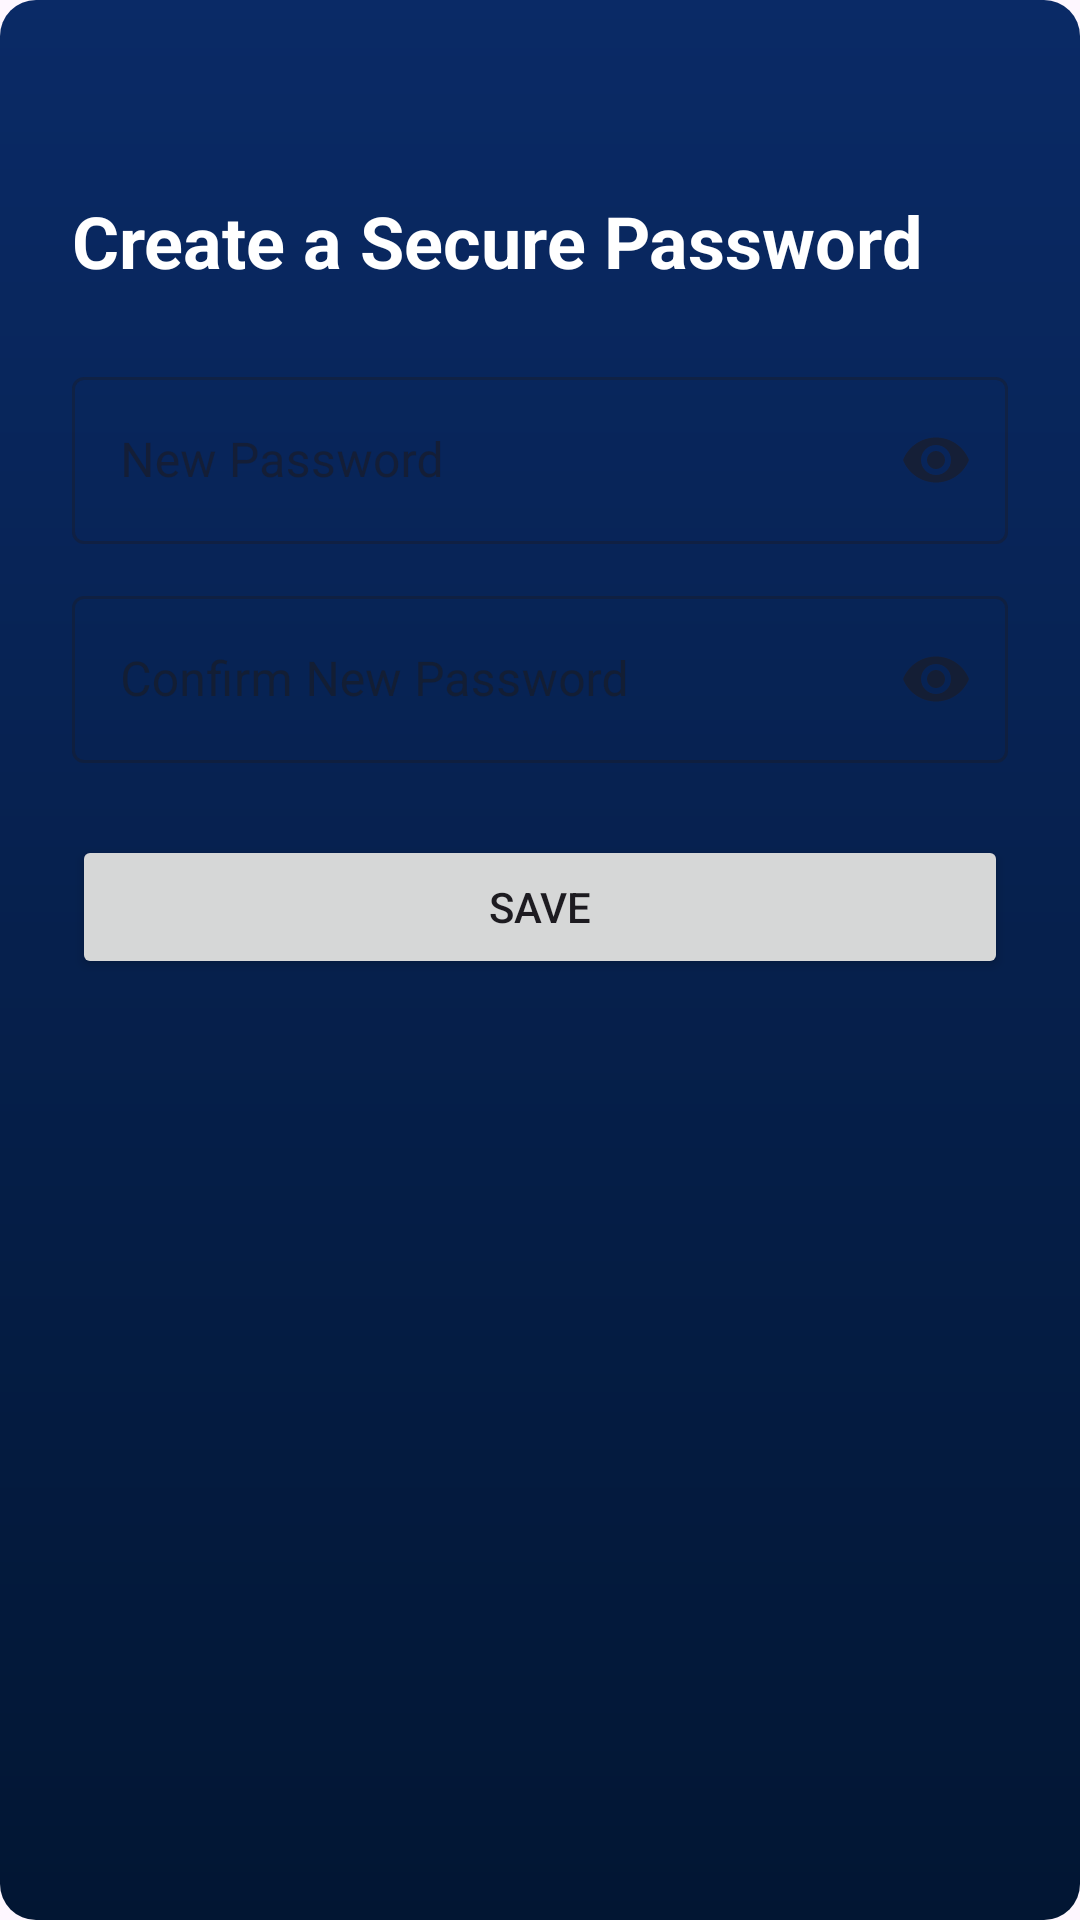

Android layout source for this screen:
<!-- AndroidManifest.xml: application theme Theme.PH906_spalshscreen -->
<!-- res/layout/activity_reset_password.xml -->
<LinearLayout xmlns:android="http://schemas.android.com/apk/res/android"
    xmlns:app="http://schemas.android.com/apk/res-auto"
    android:layout_width="match_parent"
    android:layout_height="match_parent"
    android:background="@drawable/gradient_bg"
    android:orientation="vertical"
    android:padding="24dp">

    <TextView
        android:layout_width="wrap_content"
        android:layout_height="wrap_content"
        android:text="Create a Secure Password"
        android:textColor="@android:color/white"
        android:textSize="24sp"
        android:textStyle="bold"
        android:layout_marginTop="40dp"/>

    <com.google.android.material.textfield.TextInputLayout
        android:id="@+id/tilNewReset"
        style="@style/Widget.MaterialComponents.TextInputLayout.OutlinedBox"
        android:layout_width="match_parent"
        android:layout_height="wrap_content"
        app:endIconMode="password_toggle"
        android:layout_marginTop="24dp">

        <com.google.android.material.textfield.TextInputEditText
            android:id="@+id/etNewPassword"
            android:layout_width="match_parent"
            android:layout_height="wrap_content"
            android:hint="New Password"
            android:inputType="textPassword"/>
    </com.google.android.material.textfield.TextInputLayout>

    <com.google.android.material.textfield.TextInputLayout
        android:id="@+id/tilConfirmReset"
        style="@style/Widget.MaterialComponents.TextInputLayout.OutlinedBox"
        android:layout_width="match_parent"
        android:layout_height="wrap_content"
        app:endIconMode="password_toggle"
        android:layout_marginTop="12dp">

        <com.google.android.material.textfield.TextInputEditText
            android:id="@+id/etConfirmPassword"
            android:layout_width="match_parent"
            android:layout_height="wrap_content"
            android:hint="Confirm New Password"
            android:inputType="textPassword"/>
    </com.google.android.material.textfield.TextInputLayout>

    <Button
        android:id="@+id/btnSavePassword"
        android:layout_width="match_parent"
        android:layout_height="wrap_content"
        android:text="Save"
        android:layout_marginTop="24dp"/>
</LinearLayout>
<!-- resources referenced by this layout -->
<resources>
  <!-- drawable gradient_bg (drawable) -->
  <?xml version="1.0" encoding="utf-8"?>
  <shape xmlns:android="http://schemas.android.com/apk/res/android"
      android:shape="rectangle">
      <gradient
          android:startColor="#0A2A66"
          android:endColor="#021633"
          android:angle="270"/>
      <corners android:radius="12dp"/>
      <padding android:left="8dp" android:top="8dp" android:right="8dp" android:bottom="8dp"/>
  </shape>
  <style name="Theme.PH906_spalshscreen" parent="Base.Theme.PH906_spalshscreen" />
  <style name="Base.Theme.PH906_spalshscreen" parent="Theme.Material3.DayNight.NoActionBar">
          
          
      </style>
</resources>
